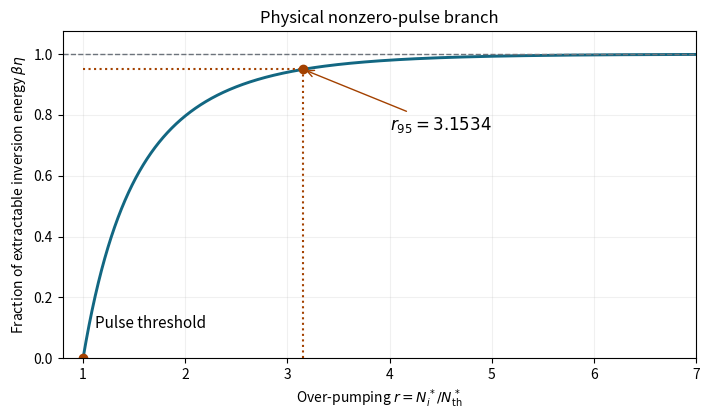

Reproduce this figure in Python. (Note: this script raises an exception after producing the figure.)
"""Original extraction curve for the ideal Q-switched rate equations; Python 3.14."""
from pathlib import Path
import matplotlib
matplotlib.use('Agg')
import matplotlib.pyplot as plt
import numpy as np
x=np.linspace(1e-5,.99999,1600);r=-np.log1p(-x)/x
r95=-np.log(.05)/.95
fig,ax=plt.subplots(figsize=(7.2,4.3),facecolor='white')
ax.plot(r,x,color='#126782',lw=2.1)
ax.plot([1,r95],[0,.95],'o',color='#a34100')
ax.axhline(1,ls='--',color='#6c737b',lw=1)
ax.plot([r95,r95],[0,.95],':',color='#a34100')
ax.plot([1,r95],[.95,.95],':',color='#a34100')
ax.annotate(r'$r_{95}=3.1534$',(r95,.95),xytext=(4,.75),fontsize=12,arrowprops={'arrowstyle':'->','color':'#a34100'})
ax.text(1.12,.1,'Pulse threshold',fontsize=11)
ax.set(xlim=(.8,7),ylim=(0,1.075),xlabel=r'Over-pumping $r=N_i^*/N_{\rm th}^*$',ylabel=r'Fraction of extractable inversion energy $\beta\eta$',title='Physical nonzero-pulse branch')
ax.grid(alpha=.18);fig.tight_layout()
fig.savefig(Path.cwd()/Path(__file__).with_suffix('.png').name,dpi=110,facecolor='white',transparent=False,metadata={'Software':'Matplotlib'})
plt.close(fig)
